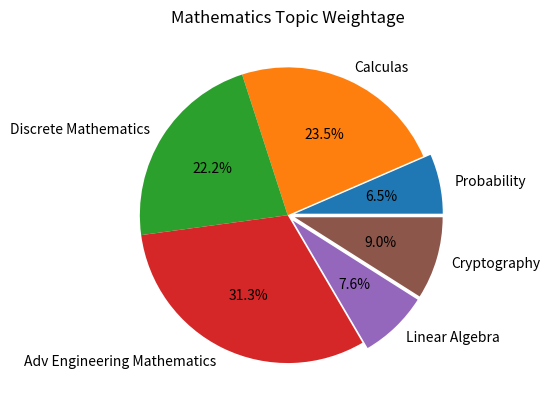

Write the Python code that produced this figure.
import matplotlib.pyplot as graph

subject = ["Probability", "Calculas", "Discrete Mathematics", "Adv Engineering Mathematics", 
"Linear Algebra", "Cryptography"]

weightage = [250,900,850,1200,290,345]

seperator = [0.05,0,0,0,0.05,0.05]

graph.title("Mathematics Topic Weightage")
graph.pie(weightage,labels=subject,autopct="%0.1f%%", explode=seperator)
graph.show()